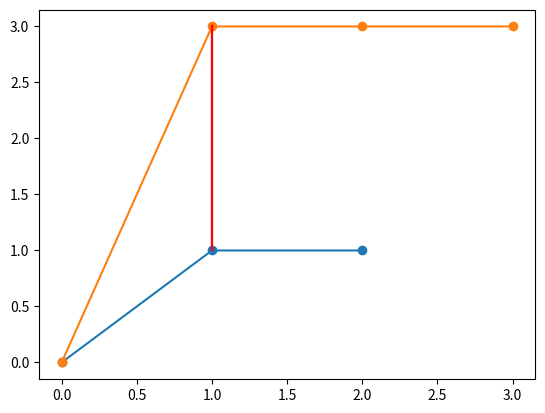

The matplotlib source for this figure:
import numpy as np
import matplotlib.pyplot as plt

lista1, lista2 = [0,1,1], [0,3,3,3]

def dtw(a, b):
    global matrix, n, m
    # obtengo n (filas) y m (columnas) que son las dimensiones de las listas introducidas
    n, m = len(a), len(b)
    matrix = np.zeros((n+1, m+1))  # creo matriz de ceros
    matrix[0, 1:], matrix[1:, 0] = np.inf, np.inf  # establezco los infinitos

    """Para generar mi matriz y obtener los elementos me he basado en la explicación del algoritmo del siguiente video:
    https://www.youtube.com/watch?v=9GdbMc4CEhE
    """

    for i in range(1, n+1):  # recorro filas
        for j in range(1, m+1):  # recorro columnas
            # obtengo una lista con los valores minimos que me interesan
            list_values = [matrix[i-1][j-1], matrix[i-1][j], matrix[i][j-1]]
            # calculo la distancia entre a(i) y b(j) y le sumo el valor minimo de la lista
            matrix[i][j] = abs(a[i-1]-b[j-1]) + min(list_values)

    alignment_cost, normalized_alignment_cost, matrixview = matrix[len(a)][len(b)], matrix[len(a)][len(b)]/(n+m), matrix[::-1] 
    # imprimo la matriz para ver lo que devuelve
    return matrixview, alignment_cost, normalized_alignment_cost

print(dtw(lista1, lista2))

def movimiento(m, signo, i, j): # función para obtener el movimiento dentro de la matriz
    if signo == 0: # si el signo es 0, el movimiento es diagonal
        return m[i-1][j-1]
    elif signo == 1: # si el signo es 1, el movimiento es vertical hacia arriba
        return m[i-1][j]
    elif signo == 2: # si el signo es 2, el movimiento es horizontal hacia la izquierda
        return m[i][j-1]

# funcion para registrar el indice de los valores que luego saco en el camino
indice = []
def indices(m, i, j):
    indice.append([i, j]), indice.sort()
    return indice

recorrido = []
def camino(m, i, j): # función para obtener el camino
    if i == 0 and j == 0: # si i y j son 0 paramos
        return recorrido
    else:
        # obtengo los valores de la matriz en la posición i,j
        diagonal, vertical, horizontal = m[i-1][j-1], m[i-1][j], m[i][j-1]
        # obtengo el valor mínimo de los 3
        minimo = min(diagonal, vertical, horizontal)
        # si el valor mínimo es el de la diagonal, el movimiento es diagonal
        if minimo == diagonal:
            recorrido.append(matrix[i][j]), indices(m, i, j), camino(m, i-1, j-1)
        # si el valor mínimo es el de la vertical, el movimiento es vertical
        elif minimo == vertical:
            recorrido.append(matrix[i][j]), indices(m, i, j), camino(m, i-1, j)
        # si el valor mínimo es el de la horizontal, el movimiento es horizontal
        elif minimo == horizontal:
            recorrido.append(matrix[i][j]),indices(m, i, j),camino(m, i, j-1)

camino(matrix, n, m),print(indice)

# siendo dentro de la lista indice en cada sublista el primer valor el indice de la lista1 y el segundo el de la lista2
# creo una funcion que me diga que valores de la lista1 y lista2 son los que se han alineado
def alineados(indice):
    global lista_alineados 
    lista_alineados = []
    for i in indice:
        lista_alineados.append([lista1[i[0]-1], lista2[i[1]-1]])
    lista_alineados = lista_alineados[::-1]
    return lista_alineados

print(alineados(indice))

# dibuja las series
plt.plot(lista1, marker='o')
plt.plot(lista2, marker='o')

for i in range(len(lista_alineados)): # dibuja las lineas
    plt.plot([lista1.index(lista_alineados[i][0]),lista2.index(lista_alineados[i][1])], [lista_alineados[i][0], lista_alineados[i][1]], color='red')

plt.show()
